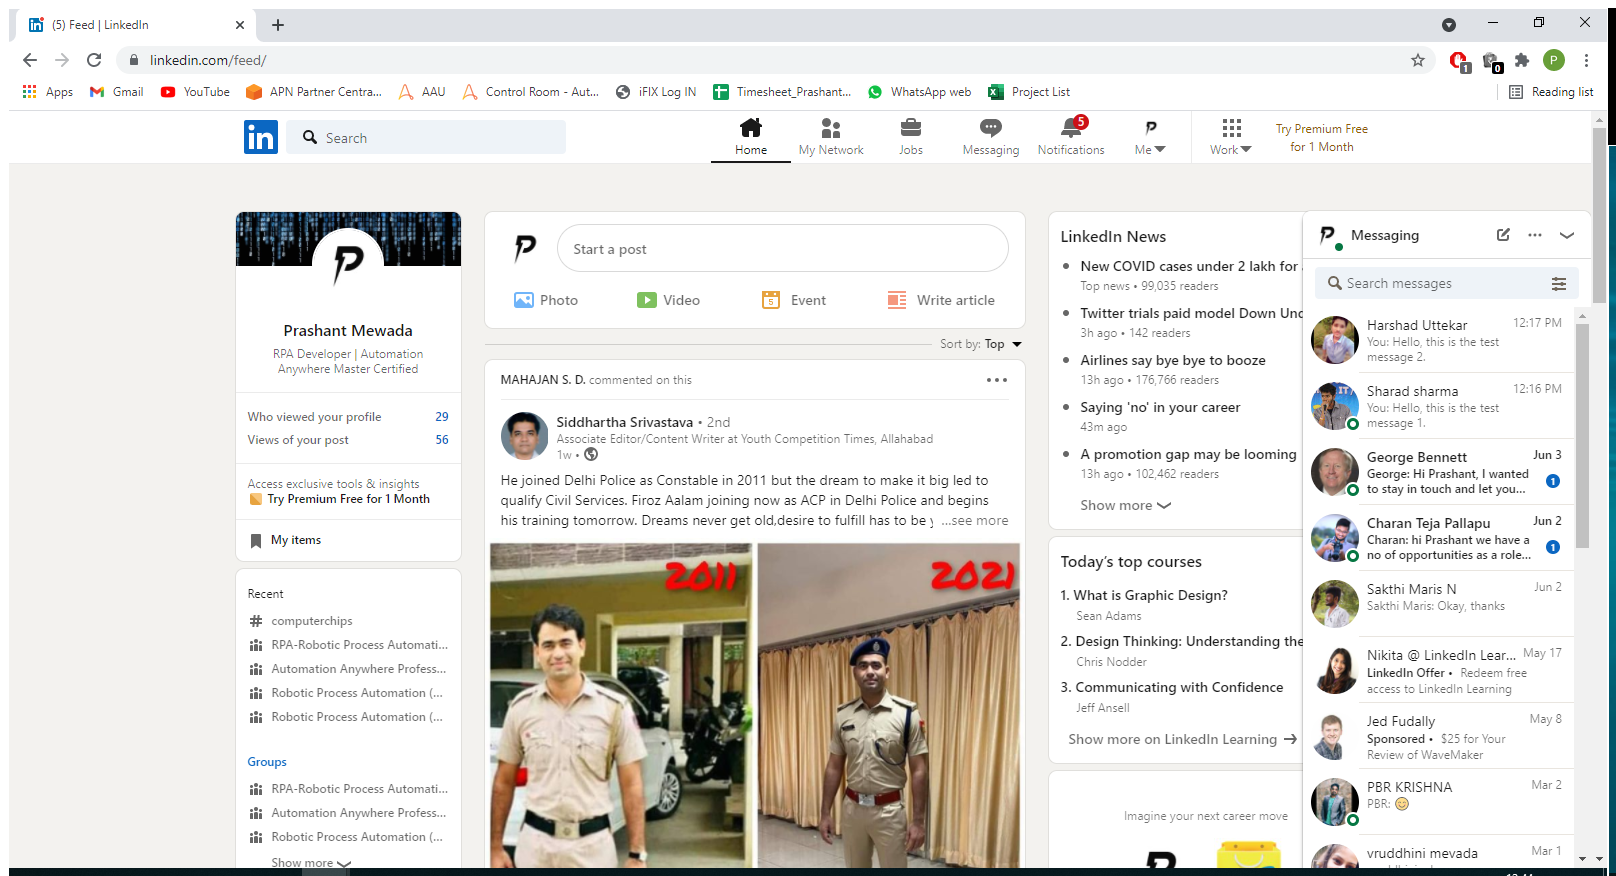
Task: LinkedInBots
Workflow: JobExtraction

Step 1: Use Browser Chrome: (5) Feed | LinkedIn in window '(5) Feed | LinkedIn' (chrome.exe)
